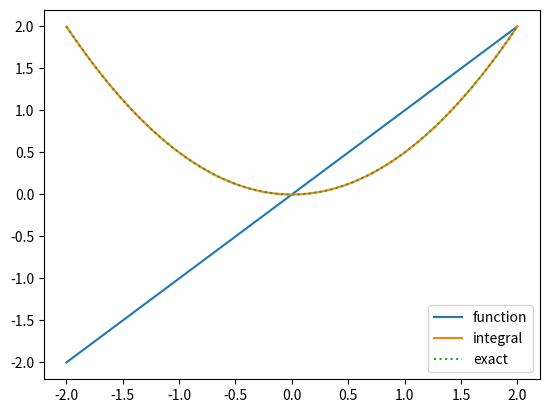

Write the Python code that produced this figure.
import numpy as np
import matplotlib.pyplot as plt

class RK4:

    def __init__(self, derivs, params):
        self.derivs = derivs
        self.params = params

    def _integrate(self, vec, t):
        dt = self.params['dt']
        k1 = self.derivs(vec, t, params)
        k2 = self.derivs(vec+k1*dt/2, t+dt/2, params)
        k3 = self.derivs(vec+k2*dt/2, t+dt/2, params)
        k4 = self.derivs(vec+k3*dt, t+dt, params)

        k = (k1 + 2*k2 + 2*k3 + k4)/6

        return np.array([vec + k*dt])

    def __call__(self, vec, t):
        result = self._integrate(vec, t)
        return result

if __name__ == '__main__':
    # v0 = 965
    # theta = np.pi/4
    # r = 0.00381        # radius of projectile
    # A = np.pi*r**2  # area of projectile
    # vector = np.array([[0,1.6,v0*np.cos(theta), v0*np.sin(theta)]])
    # def derivs(vec, t, params, drag=True):
    #     x, y, vx, vy = vec
    #     g = params['g']
    #     Cd = params['Cd']
    #     A = params['A']
    #     rho = params['rho']
    #     m = params['m']
    #     D = 0.5*rho*Cd*A
    #     # Line below includes drag
    #     if drag:
    #         return np.array([vx, vy, D/m*vx**2*np.sign(vx)*-1, D/m*vy**2*np.sign(vy)*-1-g])
    #     # Line below has no drag
    #     else:
    #         return np.array([vx, vy, 0, -g])
    # t = np.array([[0]])
    # params = {'dt':0.01,'g':9.81,'Cd':0.04,'m':.0042,'rho':1.205,'A':A}
    # D = 0.5*params['rho']*params['Cd']*params['A']
    # tf = 1000
    # nt = tf/params['dt']
    # i = 0
    # rk4 = RK4(derivs, params)
    # while vector[i,1] >=0 and i <= nt:
    #     vec_new = rk4(vector[i,:],t[i])
    #     # print(Xnew)
    #     vector = np.append(vector,vec_new,axis=0)
    #     t = np.append(t,np.array([t[i]+params['dt']]),axis=0)
    #     i += 1
    # plt.plot(vector[:,0],vector[:,1])
    # plt.show()
    # term_vel = np.sqrt(params['m']*params['g']/D)
    # print(f'Initial velocity: {vector[0,3]:.3f}, final velocity: {vector[-10,3]:.3f}')
    # print(f'Calculated terminal velocity: {term_vel:.3f}')

    def derivs(_, t, *args):
        return t

    dx = 0.01
    x = np.array([[-2]])
    xf = 2
    nx = int((xf-x[0,0])/dx)
    y = np.array([[2**2/2]])
    params = {'dt':dx}
    rk4 = RK4(derivs, params)

    for i in range(nx):
        yn = rk4(y[i], x[i])
        xn = x[i] + dx
        y = np.append(y, yn,axis=0)
        x = np.append(x, np.array([xn]),axis=0)

    plt.plot(x, x, label='function')
    plt.plot(x, y, label='integral')
    plt.plot(x,x**2/2, label='exact',ls=':')
    plt.legend()
    plt.show()
